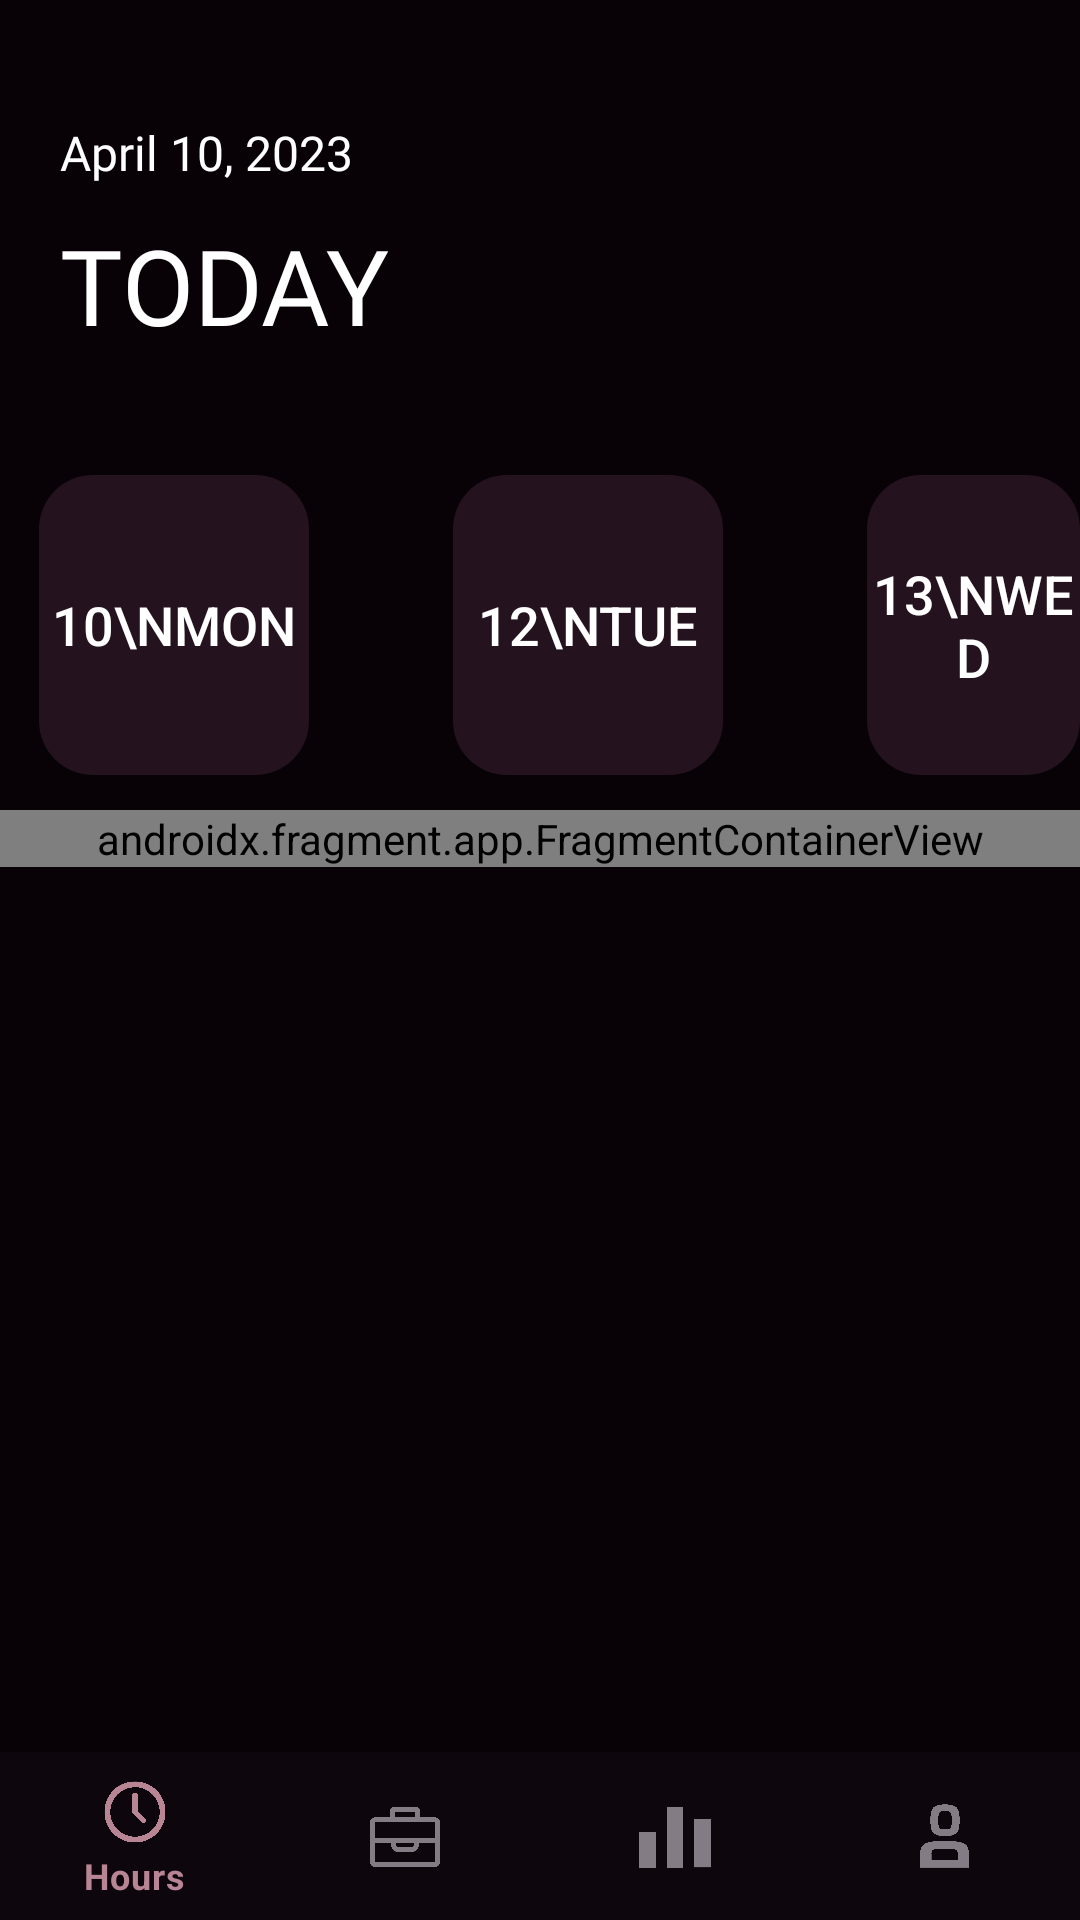

Write the Android layout XML for this screen, with the resource values it uses.
<!-- AndroidManifest.xml: application theme Theme.Clockwise -->
<!-- res/layout/home.xml -->
<?xml version="1.0" encoding="utf-8"?>
<RelativeLayout xmlns:android="http://schemas.android.com/apk/res/android"
    xmlns:app="http://schemas.android.com/apk/res-auto"
    xmlns:tools="http://schemas.android.com/tools"
    android:layout_width="match_parent"
    android:layout_height="wrap_content"
    android:background="#080206"
    tools:context=".Home">

    
    <TextView
        android:id="@+id/txt_date"
        android:layout_width="wrap_content"
        android:layout_height="wrap_content"
        android:text="April 10, 2023"
        android:fontFamily="@font/basementgrotesque"
        android:textColor="@android:color/white"
        android:textSize="16sp"
        android:layout_marginTop="40dp"
        android:layout_marginStart="20dp"/>

    
    <RelativeLayout
        android:id="@+id/today_layout"
        android:layout_width="wrap_content"
        android:layout_height="wrap_content"
        android:layout_below="@id/txt_date"
        android:layout_marginTop="10dp"
        android:layout_marginStart="20dp">

        
        <TextView
            android:id="@+id/txt_today"
            android:layout_width="wrap_content"
            android:layout_height="wrap_content"
            android:text="TODAY"
            android:fontFamily="@font/basementgrotesque"
            android:textColor="@android:color/white"
            android:textSize="35sp"
            android:layout_marginEnd="20dp" />

        

        <ImageView
            android:id="@+id/icon_today"
            android:layout_width="34dp"
            android:layout_height="34dp"
            android:layout_toEndOf="@id/txt_today"
            android:layout_marginStart="40dp"
            android:layout_marginEnd="8dp"
            android:layout_marginTop="6dp"
            android:src="@drawable/baseline_calendar_today_24"
            android:textColor="@color/white"
            />


        

        


    </RelativeLayout>

    
    <RelativeLayout
        android:id="@+id/date_layout"
        android:layout_width="match_parent"
        android:layout_height="wrap_content"
        android:layout_below="@id/today_layout"
        android:layout_marginTop="40dp"
        android:layout_marginStart="13dp">


        <androidx.appcompat.widget.AppCompatButton
            android:id="@+id/date_button"
            android:layout_width="90dp"
            android:layout_height="100dp"
            android:layout_marginRight="0dp"
            android:text="10\nMON"
            android:textColor="@color/white"
            android:textSize="18sp"
            android:background="@drawable/date_view_button" />


        <androidx.appcompat.widget.AppCompatButton
            android:id="@+id/date_button2"
            android:layout_width="90dp"
            android:layout_height="100dp"
            android:layout_marginStart="48dp"
            android:layout_marginRight="0dp"
            android:layout_toEndOf="@id/date_button"
            android:background="@drawable/date_view_button"
            android:text="12\nTUE"
            android:textColor="@color/white"
            android:textSize="18sp" />



        <androidx.appcompat.widget.AppCompatButton
            android:id="@+id/date_button3"
            android:layout_width="90dp"
            android:layout_height="100dp"
            android:layout_marginStart="48dp"
            android:layout_marginRight="0dp"
            android:layout_toEndOf="@id/date_button2"
            android:background="@drawable/date_view_button"
            android:text="13\nWED"
            android:textColor="@color/white"
            android:textSize="18sp" />



    </RelativeLayout>



    <ScrollView
        android:layout_width="match_parent"
        android:layout_height="800dp"
        android:layout_marginTop="270dp">
        <RelativeLayout
            android:id="@+id/back_drop"
            android:layout_width="match_parent"
            android:layout_height="match_parent"
            android:layout_below="@id/date_layout">

            
            <androidx.fragment.app.FragmentContainerView
                android:id="@+id/fragmentContainerView"
                android:name="com.example.clockwise.EmptyData"
                android:layout_width="match_parent"
                android:layout_height="match_parent"
                tools:layout="@layout/fragment_user_tasks" />

        </RelativeLayout>


    </ScrollView>



    <com.google.android.material.bottomnavigation.BottomNavigationView
        android:id="@+id/nav"
        android:layout_width="match_parent"
        android:layout_alignParentBottom="true"
        app:menu="@menu/menu_bar"
        app:itemTextColor="@drawable/menu_items_attr"
        app:itemIconTint="@drawable/menu_items_attr"
        android:background="@drawable/menu_back_drop"
        android:layout_height="wrap_content" />




</RelativeLayout>
<!-- res/layout/fragment_user_tasks.xml (included above) -->
<?xml version="1.0" encoding="utf-8"?>
<FrameLayout xmlns:android="http://schemas.android.com/apk/res/android"
    xmlns:tools="http://schemas.android.com/tools"
    android:layout_width="match_parent"
    android:layout_height="match_parent"
    tools:context=".DisplayTask">

    

    <LinearLayout
        android:id="@+id/back_drop"
        android:layout_width="match_parent"
        android:layout_height="match_parent"
        android:layout_marginTop="100dp"
        android:orientation="vertical"
        android:background="@drawable/home_page_back_drop">

        <LinearLayout
            android:id="@+id/top_items"
            android:layout_width="390dp"
            android:layout_height="60dp"
            android:orientation="horizontal"
            android:gravity="center_horizontal"
            android:layout_marginTop="20dp"
            android:layout_marginBottom="10dp">

            
            <TextView
                android:id="@+id/text_register"
                android:layout_height="wrap_content"
                android:layout_width="wrap_content"
                android:text="Dashboard"
                android:fontFamily="@font/basementgrotesque"
                android:layout_gravity="center"
                android:textSize="20sp"
                android:textColor="@color/white" />


        </LinearLayout>



            <LinearLayout
                android:layout_width="match_parent"
                android:layout_height="150dp"
                android:orientation="horizontal"
                android:gravity="center_horizontal">



                
                <androidx.appcompat.widget.AppCompatButton
                    android:id="@+id/btn_create_task"
                    android:layout_width="130dp"
                    android:layout_height="130dp"
                    android:layout_gravity="center_horizontal"
                    android:layout_marginTop="10dp"
                    android:layout_marginRight="30dp"
                    android:background="@drawable/purple_button"
                    android:text="Create Task"
                    android:textColor="#FFFFFF"
                    android:textStyle="bold"
                    android:drawableBottom="@drawable/baseline_create_task"
                    android:drawablePadding="-20dp"
                    android:paddingBottom="20dp" />



                
                <androidx.appcompat.widget.AppCompatButton
                    android:id="@+id/btn_view_tasks"
                    android:layout_width="130dp"
                    android:layout_height="130dp"
                    android:layout_marginTop="50dp"
                    android:layout_gravity="center_horizontal"
                    android:background="@drawable/purple_button"
                    android:text="My Tasks"
                    android:textColor="#FFFFFF"
                    android:textStyle="bold"
                    android:drawableBottom="@drawable/baseline_my_tasks"
                    android:drawablePadding="-20dp"
                    android:paddingBottom="20dp"/>


            </LinearLayout>

            <LinearLayout
                android:layout_width="match_parent"
                android:layout_height="250dp"
                android:layout_marginTop="10dp"
                android:orientation="horizontal"
                android:gravity="center_horizontal">


                <androidx.appcompat.widget.AppCompatButton
                    android:id="@+id/btn_set_goal"
                    android:layout_width="130dp"
                    android:layout_height="130dp"
                    android:layout_marginRight="30dp"

                    android:layout_gravity="center_horizontal"
                    android:background="@drawable/purple_button"
                    android:text="SET GOAL"
                    android:textColor="#FFFFFF"
                    android:textStyle="bold"
                    android:drawableBottom="@drawable/baseline_set_goal"
                    android:drawablePadding="-20dp"
                    android:paddingBottom="20dp"/>

                <androidx.appcompat.widget.AppCompatButton
                    android:id="@+id/btn_view_total_hours"
                    android:layout_width="130dp"
                    android:layout_height="130dp"
                    android:layout_gravity="center_horizontal"
                    android:background="@drawable/purple_button"
                    android:text="Total Hours"
                    android:textColor="#FFFFFF"
                    android:textStyle="bold"
                    android:drawableBottom="@drawable/baseline_summarize_24"
                    android:drawablePadding="-20dp"
                    android:paddingBottom="20dp"/>

            </LinearLayout>


    </LinearLayout>

</FrameLayout>
<!-- resources referenced by this layout -->
<resources>
  <color name="white">#FFFFFFFF</color>
  <!-- drawable baseline_summarize_24 (drawable) -->
  <vector android:height="24dp" android:tint="#FFFFFF"
      android:viewportHeight="24" android:viewportWidth="24"
      android:width="24dp" xmlns:android="http://schemas.android.com/apk/res/android">
      <path android:fillColor="@android:color/white" android:pathData="M15,3H5C3.9,3 3.01,3.9 3.01,5L3,19c0,1.1 0.89,2 1.99,2H19c1.1,0 2,-0.9 2,-2V9L15,3zM8,17c-0.55,0 -1,-0.45 -1,-1s0.45,-1 1,-1s1,0.45 1,1S8.55,17 8,17zM8,13c-0.55,0 -1,-0.45 -1,-1s0.45,-1 1,-1s1,0.45 1,1S8.55,13 8,13zM8,9C7.45,9 7,8.55 7,8s0.45,-1 1,-1s1,0.45 1,1S8.55,9 8,9zM14,10V4.5l5.5,5.5H14z"/>
  </vector>
  <!-- drawable date_view_button (drawable) -->
  <?xml version="1.0" encoding="utf-8"?>
  <selector xmlns:android="http://schemas.android.com/apk/res/android">
  
      <item android:state_pressed="true">
          <shape android:shape="rectangle">
              <solid android:color="#ca819e" /> 
              <corners android:radius="18dp" /> 
          </shape>
      </item>
      <item>
          <shape android:shape="rectangle">
              <solid android:color="#24121e" /> 
              <corners android:radius="18dp" /> 
          </shape>
      </item>
  
  </selector>
  <!-- drawable home_page_back_drop (drawable) -->
  <?xml version="1.0" encoding="utf-8"?>
  <shape xmlns:android="http://schemas.android.com/apk/res/android">
  
      <solid
          android:color="#25121f"/>
      <corners
          android:topLeftRadius="32dp"
          android:topRightRadius="32dp"/>
  
  </shape>
  <!-- drawable menu_back_drop (drawable) -->
  <?xml version="1.0" encoding="utf-8"?>
  <shape xmlns:android="http://schemas.android.com/apk/res/android">
  
      <solid
          android:color="#0d060d"/>
  
  </shape>
  <!-- drawable menu_items_attr (drawable) -->
  <?xml version="1.0" encoding="utf-8"?>
  <selector xmlns:android="http://schemas.android.com/apk/res/android">
  
      <item
          android:color="#b78593"
          android:state_selected="true"/>
  
      <item
          android:color="#837c84"
          android:state_selected="false"/>
  
  
  
  </selector>
  <!-- drawable purple_button (drawable) -->
  <?xml version="1.0" encoding="utf-8"?>
  <selector xmlns:android="http://schemas.android.com/apk/res/android">
      <item android:state_pressed="true">
          <shape android:shape="rectangle">
              <solid android:color="#ce4e75" /> 
              <corners android:radius="15dp" /> 
          </shape>
      </item>
      <item>
          <shape android:shape="rectangle">
              <solid android:color="#815f77" /> 
              <corners android:radius="15dp" /> 
          </shape>
      </item>
  </selector>
  <style name="Theme.Clockwise" parent="Theme.MaterialComponents.DayNight.DarkActionBar">
          
          <item name="colorPrimary">@color/purple_500</item>
          <item name="colorPrimaryVariant">@color/purple_700</item>
          <item name="colorOnPrimary">@color/white</item>
          
          <item name="colorSecondary">@color/teal_200</item>
          <item name="colorSecondaryVariant">@color/teal_700</item>
          <item name="colorOnSecondary">@color/black</item>
          
          <item name="android:statusBarColor">?attr/colorPrimaryVariant</item>
          
      </style>
  <color name="purple_500">#FF6200EE</color>
  <color name="purple_700">#FF3700B3</color>
  <color name="teal_200">#FF03DAC5</color>
  <color name="teal_700">#FF018786</color>
  <color name="black">#FF000000</color>
</resources>
